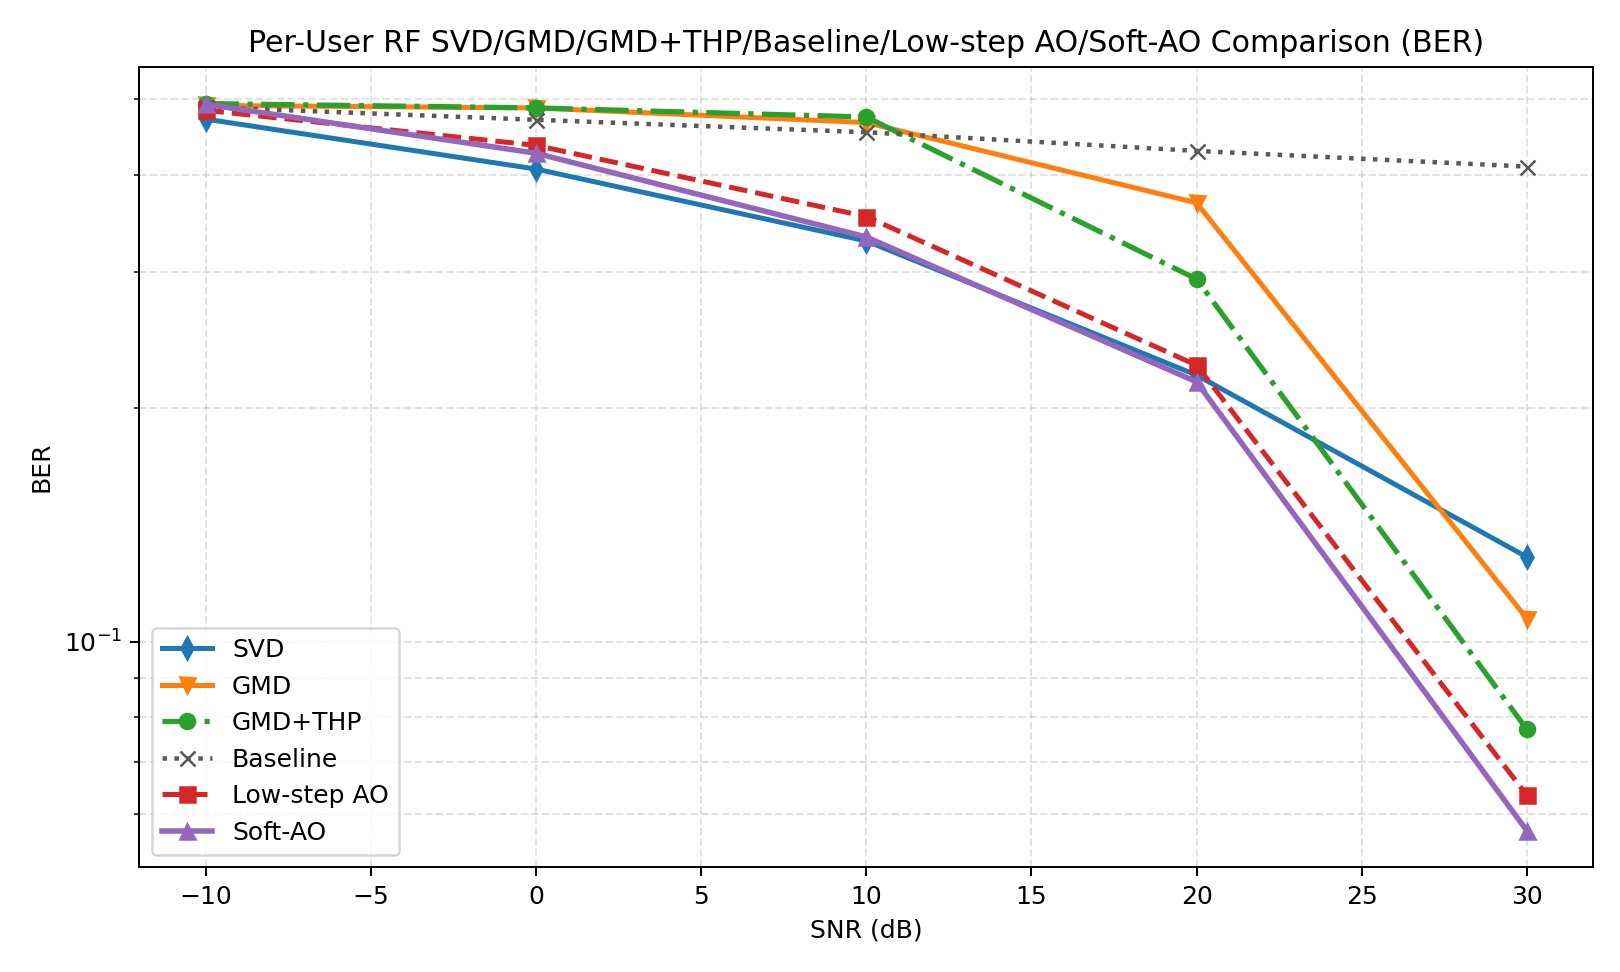

The table this chart was drawn from, first rows:
snr_db, svd, gmd, gmd_thp, baseline, low_step_ao, soft_ao, svd_ber, gmd_ber, gmd_thp_ber, baseline_ber, low_step_ao_ber, soft_ao_ber, svd_gaussian, gmd_gaussian, gmd_thp_gaussian, baseline_gaussian, low_step_ao_gaussian, soft_ao_gaussian, gain_gmd_thp_vs_gmd, gain_soft_ao_vs_svd, gain_soft_ao_vs_gmd, gain_soft_ao_vs_gmd_thp, gain_soft_ao_vs_baseline
-10, 0.3618, 0.06912, 0.002598, 0.05342, 0.005572, 0.005205, 0.4717, 0.4912, 0.4939, 0.4888, 0.4841, 0.4929, 0.4852, 0.05015, 0.05015, 0.09433, 0.3018, 0.2566, -0.06653, -0.3566, -0.06392, 0.002607, -0.04821
0.0000000000, 3.354, 0.0000000000, 0.005292, 0.02691, 2.677, 3.362, 0.4067, 0.4875, 0.4875, 0.4707, 0.4363, 0.4263, 4.167, 0.567, 0.567, 0.8355, 4.761, 5.248, 0.005292, 0.007518, 3.362, 3.357, 3.335
10, 8.254, 0.0000000000, 0.2581, 0.0000000000, 8.183, 8.544, 0.3286, 0.4668, 0.4746, 0.4536, 0.3533, 0.3325, 12.55, 4.386, 4.386, 4.805, 13.01, 13.22, 0.2581, 0.2896, 8.544, 8.286, 8.544
20, 15.1, 0.0000000000, 6.062, 0.0000000000, 12.65, 12.84, 0.2207, 0.3679, 0.2935, 0.4292, 0.2273, 0.2163, 27.15, 15.99, 15.99, 15.74, 23.03, 23.49, 6.062, -2.252, 12.84, 6.782, 12.84
30, 21.84, 10.7, 24.39, 0.0000000000, 24.72, 25.24, 0.1287, 0.1072, 0.07715, 0.4097, 0.06348, 0.05713, 46.19, 40.09, 40.09, 33.12, 40.8, 41.29, 13.69, 3.398, 14.53, 0.843, 25.24
